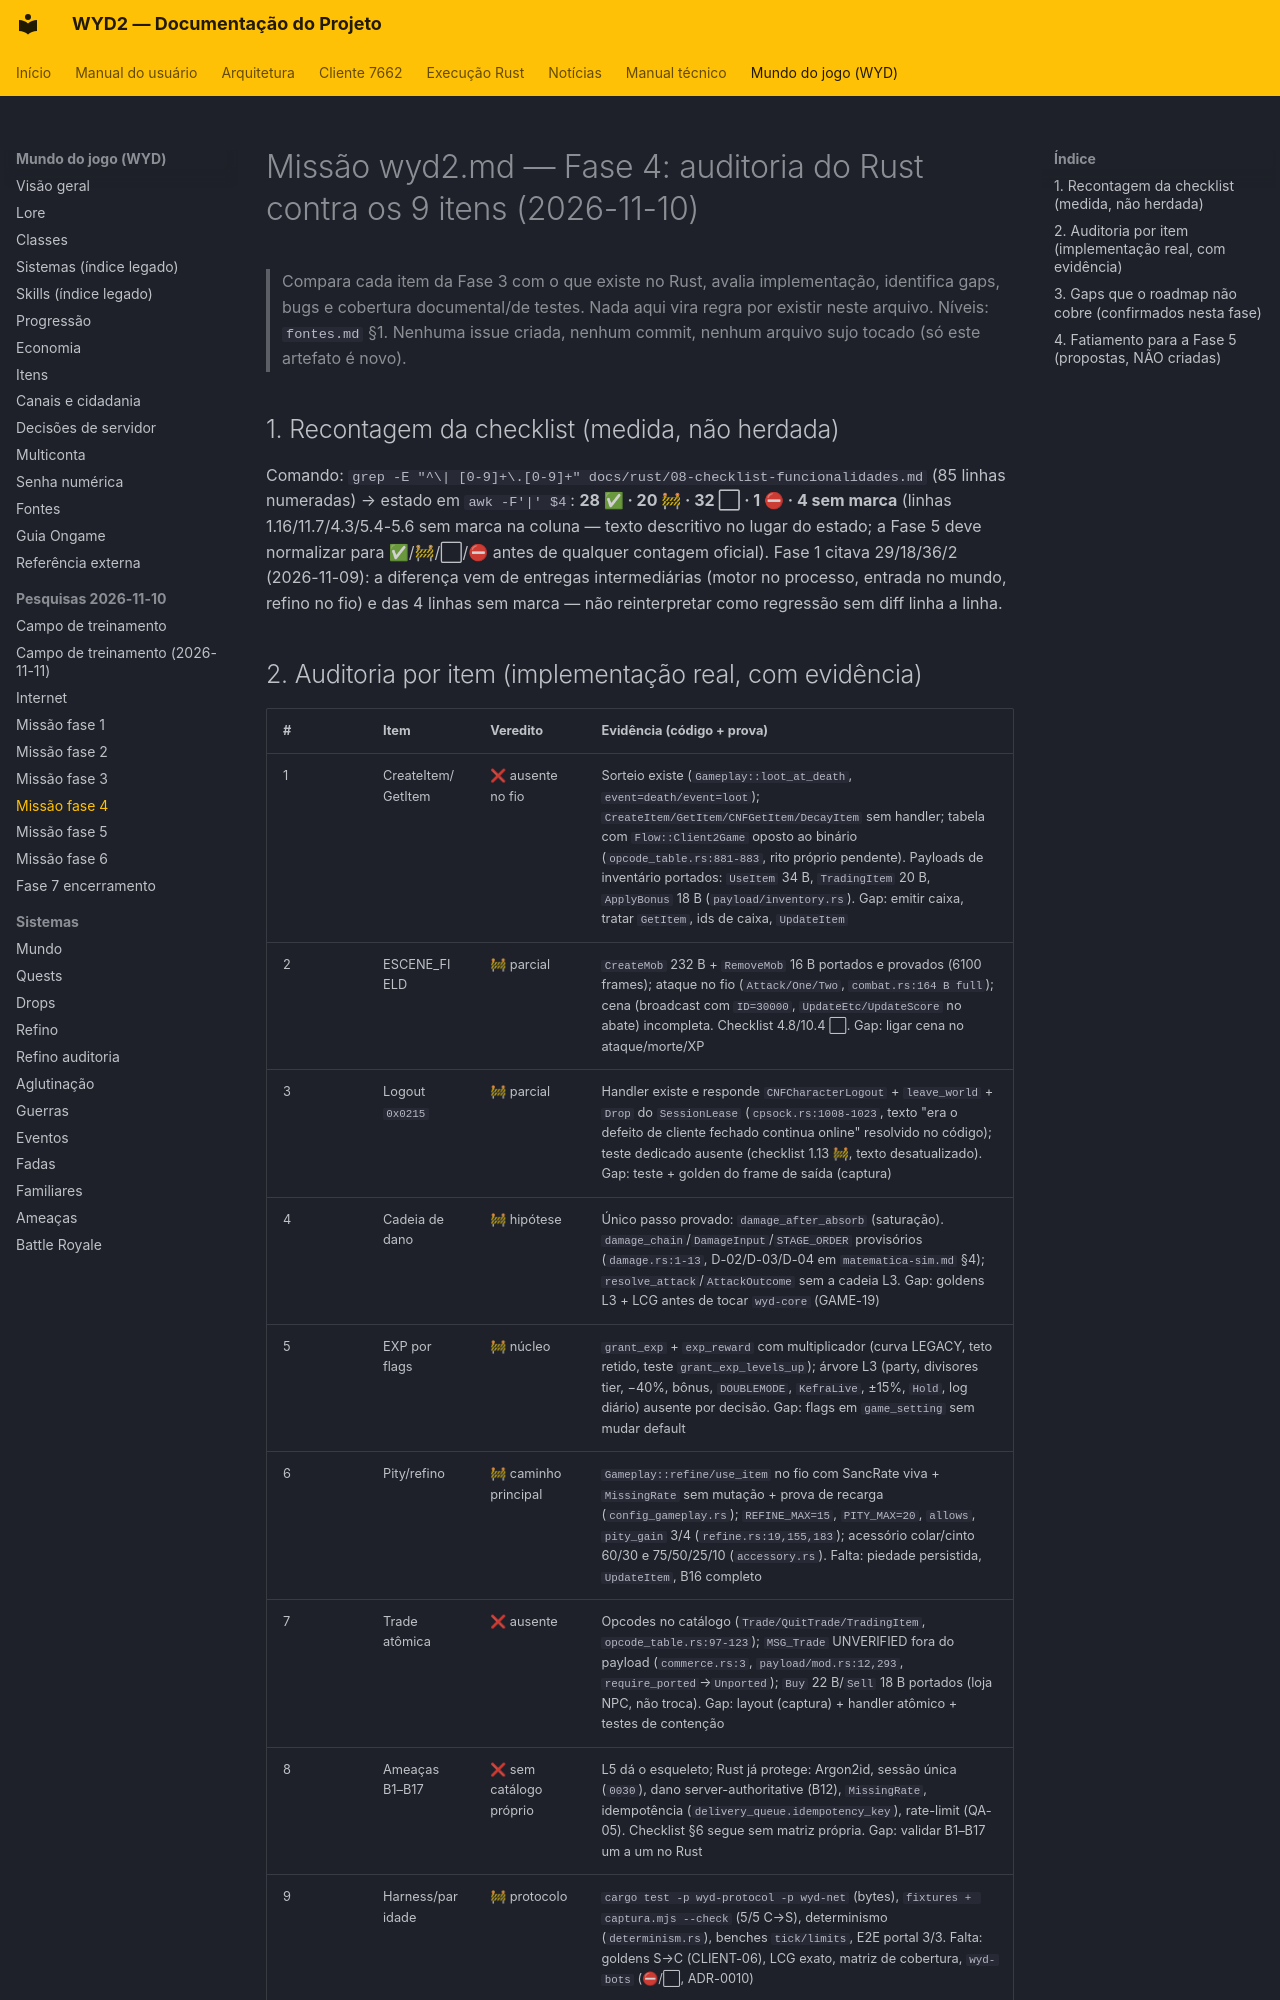

repository: lucascantarelli/OpenWYD-NextGen · page: wyd/pesquisa-wyd2-missao-fase4-2026-11-10/index.html · generator: mkdocs

# Missão wyd2.md — Fase 4: auditoria do Rust contra os 9 itens (2026-11-10)

> Compara cada item da Fase 3 com o que existe no Rust, avalia implementação,
> identifica gaps, bugs e cobertura documental/de testes. Nada aqui vira regra
> por existir neste arquivo. Níveis: `fontes.md` §1. Nenhuma issue criada,
> nenhum commit, nenhum arquivo sujo tocado (só este artefato é novo).

## 1. Recontagem da checklist (medida, não herdada)

Comando: `grep -E "^\| [0-9]+\.[0-9]+" docs/rust/08-checklist-funcionalidades.md`
(85 linhas numeradas) → estado em `awk -F'|' $4`:
**28 ✅ · 20 🚧 · 32 ⬜ · 1 ⛔ · 4 sem marca** (linhas 1.16/11.7/4.3/5.4-5.6 sem
marca na coluna — texto descritivo no lugar do estado; a Fase 5 deve normalizar
para ✅/🚧/⬜/⛔ antes de qualquer contagem oficial).
Fase 1 citava 29/18/36/2 (2026-11-09): a diferença vem de entregas intermediárias
(motor no processo, entrada no mundo, refino no fio) e das 4 linhas sem marca —
não reinterpretar como regressão sem diff linha a linha.
